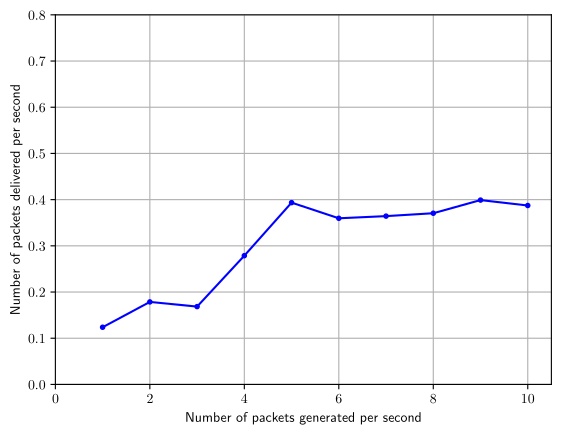

This chart was generated by the following Python code:
import matplotlib.pyplot as plt
import matplotlib

matplotlib.use("pgf")
matplotlib.rcParams.update({
    "pgf.texsystem": "pdflatex",
    'font.family': 'sans-serif',
    'text.usetex': True,
    'pgf.rcfonts': False,
})


y = [0.12377622377622378, 0.17857142857142858, 0.16844186046511628, 0.2786549707602339, 0.393478260869565216, 0.359602649006622516, 0.36428571428571428, 0.37053941908713693, 0.399, 0.38726087]
x = [1, 2, 3, 4, 5, 6, 7, 8, 9, 10]

plt.xlim(0, 10.5)
plt.ylim(0, 0.8)
plt.grid()

plt.plot(x, y, color="blue", marker=".")


plt.xlabel("Number of packets generated per second")
plt.ylabel("Number of packets delivered per second")

plt.savefig('bandwidth.pgf')

#plt.show()